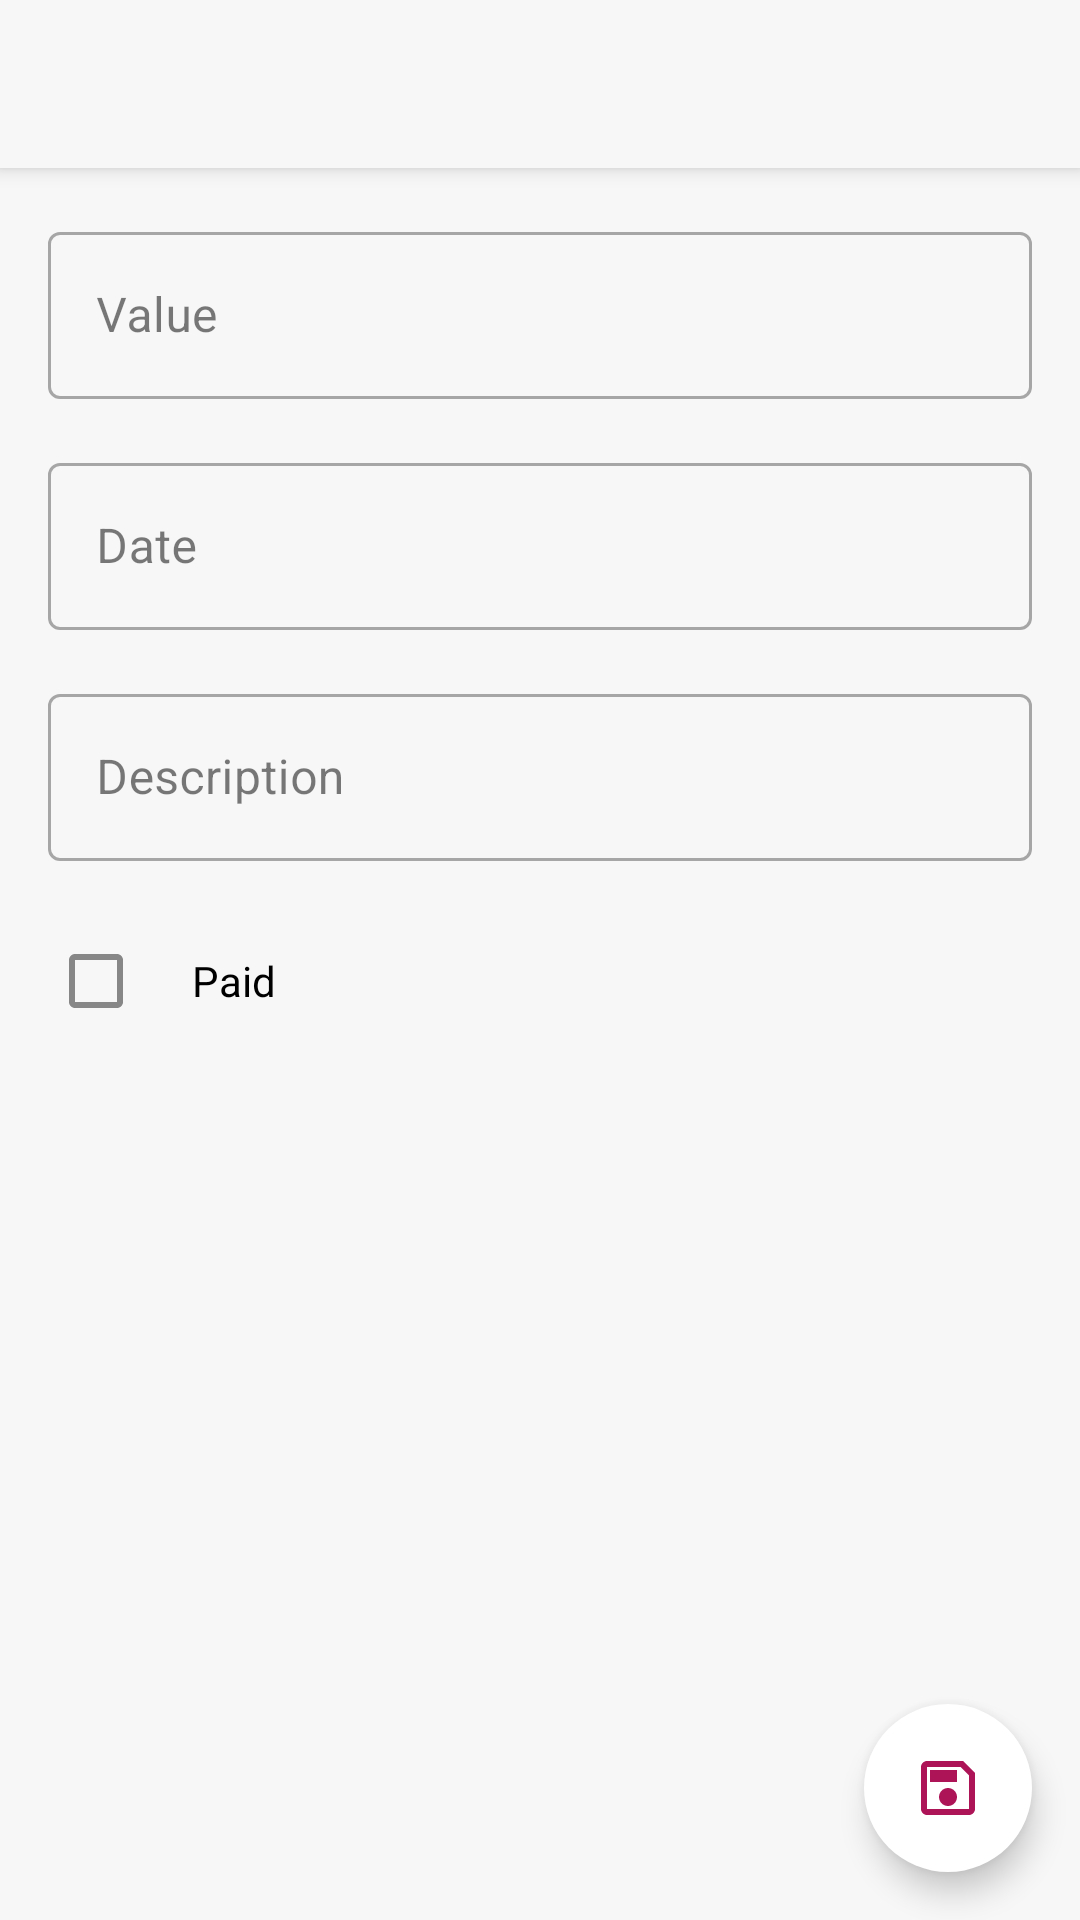

Reconstruct the res/layout file that produces this screen, plus the resources it refers to.
<!-- AndroidManifest.xml: application theme AppTheme.DayNight -->
<!-- res/layout/activity_edit_transaction.xml -->
<?xml version="1.0" encoding="utf-8"?>
<androidx.coordinatorlayout.widget.CoordinatorLayout xmlns:android="http://schemas.android.com/apk/res/android"
    android:layout_width="match_parent"
    android:layout_height="match_parent"
    android:animateLayoutChanges="true"
    xmlns:app="http://schemas.android.com/apk/res-auto">

    <com.google.android.material.appbar.AppBarLayout
        android:layout_width="match_parent"
        android:layout_height="wrap_content">

        <com.google.android.material.appbar.MaterialToolbar
            style="@style/ToolbarStyle"
            android:id="@+id/toolbar"
            android:layout_width="match_parent"
            android:layout_height="?attr/actionBarSize" />

    </com.google.android.material.appbar.AppBarLayout>

    <ScrollView
        android:layout_width="match_parent"
        android:layout_height="match_parent"
        app:layout_behavior="@string/appbar_scrolling_view_behavior">

        <LinearLayout
            android:layout_width="match_parent"
            android:layout_height="wrap_content"
            android:orientation="vertical"
            android:paddingTop="16dp">

            <com.google.android.material.textfield.TextInputLayout
                style="@style/Widget.MaterialComponents.TextInputLayout.OutlinedBox"
                android:layout_width="match_parent"
                android:layout_height="wrap_content"
                android:layout_marginStart="16dp"
                android:layout_marginEnd="16dp"
                android:hint="@string/value">

                <com.google.android.material.textfield.TextInputEditText
                    android:layout_width="match_parent"
                    android:layout_height="wrap_content"
                    android:id="@+id/editTransactionValue"
                    android:inputType="numberDecimal" />

            </com.google.android.material.textfield.TextInputLayout>

            <com.google.android.material.textfield.TextInputLayout
                style="@style/Widget.MaterialComponents.TextInputLayout.OutlinedBox"
                android:layout_width="match_parent"
                android:layout_height="wrap_content"
                android:layout_marginStart="16dp"
                android:layout_marginEnd="16dp"
                android:layout_marginTop="16dp"
                android:hint="@string/date">

                <com.google.android.material.textfield.TextInputEditText
                    android:layout_width="match_parent"
                    android:layout_height="wrap_content"
                    android:id="@+id/editTransactionTime"
                    android:inputType="datetime"
                    android:selectAllOnFocus="true"/>

            </com.google.android.material.textfield.TextInputLayout>

            <com.google.android.material.textfield.TextInputLayout
                style="@style/Widget.MaterialComponents.TextInputLayout.OutlinedBox"
                android:layout_width="match_parent"
                android:layout_height="wrap_content"
                android:layout_marginStart="16dp"
                android:layout_marginEnd="16dp"
                android:hint="@string/description"
                android:layout_marginTop="16dp">

                <com.google.android.material.textfield.TextInputEditText
                    android:layout_width="match_parent"
                    android:layout_height="wrap_content"
                    android:id="@+id/editTransactionDescription"
                    android:inputType="textImeMultiLine" />
            </com.google.android.material.textfield.TextInputLayout>

            <com.google.android.material.checkbox.MaterialCheckBox
                android:layout_width="match_parent"
                android:layout_height="wrap_content"
                android:id="@+id/editTransactionPaid"
                android:text="@string/paid"
                android:paddingStart="16dp"
                android:paddingEnd="16dp"
                android:layout_margin="16dp"/>

        </LinearLayout>

    </ScrollView>

    <com.google.android.material.floatingactionbutton.ExtendedFloatingActionButton
        android:layout_width="wrap_content"
        android:layout_height="wrap_content"
        android:id="@+id/editTransactionDone"
        android:layout_gravity="bottom|end"
        android:layout_margin="16dp"
        app:backgroundTint="@color/colorSurface"
        app:icon="@drawable/ic_save"
        app:iconTint="@color/colorPrimary"/>

    <ProgressBar
        android:layout_width="76dp"
        android:layout_height="76dp"
        android:id="@+id/editTransactionProgress"
        android:visibility="invisible"
        android:layout_gravity="bottom|end"
        android:layout_marginBottom="6dp"
        android:layout_marginEnd="6dp"
        android:backgroundTint="@color/colorPrimary"
        android:indeterminate="true"
        android:indeterminateTint="@color/colorPrimary" />

</androidx.coordinatorlayout.widget.CoordinatorLayout>
<!-- resources referenced by this layout -->
<resources>
  <color name="colorPrimary">#AD1457</color>
  <color name="colorSurface">#FFFFFF</color>
  <string name="date">Date</string>
  <string name="description">Description</string>
  <string name="paid">Paid</string>
  <string name="value">Value</string>
  <style name="ToolbarStyle">
          <item name="android:background">@color/colorBackground</item>
          <item name="titleTextColor">?attr/colorOnBackground</item>
          <item name="subtitleTextColor">@color/color_on_background_alpha</item>
          <item name="android:theme">@style/ToolbarTheme</item>
      </style>
  <style name="AppTheme.DayNight" parent="Base.AppTheme" />
  <color name="colorOnBackground">#DE000000</color>
  <color name="colorBackground">#F7F7F7</color>
  <color name="colorPrimaryVariant">#181818</color>
  <color name="colorAccent">#FFC400</color>
  <color name="colorAccentVariant">#FFAB00</color>
  <color name="colorError">#B00020</color>
  <color name="colorOnPrimary">#DE000000</color>
  <color name="colorOnSecondary">#DE000000</color>
  <color name="colorOnSurface">#DE000000</color>
  <color name="colorOnError">#FFFFFF</color>
  <style name="TextAppearance.AppTheme.Headline1" parent="TextAppearance.MaterialComponents.Headline1">
          <item name="android:textColor">?attr/colorOnSurface</item>
      </style>
  <style name="TextAppearance.AppTheme.Headline2" parent="TextAppearance.MaterialComponents.Headline2">
          <item name="android:textColor">?attr/colorOnSurface</item>
      </style>
  <style name="TextAppearance.AppTheme.Headline3" parent="TextAppearance.MaterialComponents.Headline3">
          <item name="android:textColor">?attr/colorOnSurface</item>
      </style>
  <style name="TextAppearance.AppTheme.Headline4" parent="TextAppearance.MaterialComponents.Headline4">
          <item name="android:textColor">?attr/colorOnSurface</item>
      </style>
  <style name="TextAppearance.AppTheme.Headline5" parent="TextAppearance.MaterialComponents.Headline5">
          <item name="android:textColor">?attr/colorOnSurface</item>
      </style>
  <style name="TextAppearance.AppTheme.Headline6" parent="TextAppearance.MaterialComponents.Headline6">
          <item name="android:textColor">?attr/colorOnSurface</item>
      </style>
  <style name="ShapeAppearance.AppTheme.SmallComponent" parent="ShapeAppearance.MaterialComponents.SmallComponent">
  
      </style>
  <style name="ShapeAppearance.AppTheme.MediumComponent" parent="ShapeAppearance.MaterialComponents.MediumComponent">
          <item name="cornerFamily">rounded</item>
          <item name="cornerSize">6dp</item>
      </style>
  <style name="ShapeAppearance.AppTheme.LargeComponent" parent="ShapeAppearance.MaterialComponents.LargeComponent">
          
      </style>
  <style name="OutlineButton" parent="Widget.MaterialComponents.Button.OutlinedButton">
          <item name="strokeColor">@color/dividerColor</item>
      </style>
  <style name="MaterialCardViewStyle" parent="CardViewStyle">
          
      </style>
  <style name="Animation.AppTheme.BottomSheet.Modal" parent="Animation.AppCompat.Dialog">
          <item name="android:windowEnterAnimation">@anim/bottom_sheet_slide_in</item>
          <item name="android:windowExitAnimation">@anim/bottom_sheet_slide_out</item>
      </style>
  <style name="Widget.AppTheme.BottomSheet.Modal" parent="Widget.MaterialComponents.BottomSheet.Modal">
          <item name="shapeAppearanceOverlay">@style/BottomSheetShapeAppearanceOverlay</item>
      </style>
  <color name="dividerColor">#DFE1E5</color>
  <style name="CardViewStyle" parent="Base.CardViewStyle" />
  <style name="BottomSheetShapeAppearanceOverlay" parent="ShapeAppearance.MaterialComponents.LargeComponent">
          <item name="cornerFamily">rounded</item>
          <item name="cornerSizeTopLeft">16dp</item>
          <item name="cornerSizeTopRight">16dp</item>
      </style>
  <style name="Base.CardViewStyle" parent="android:Widget">
          <item name="cardCornerRadius">6dp</item>
      </style>
</resources>
